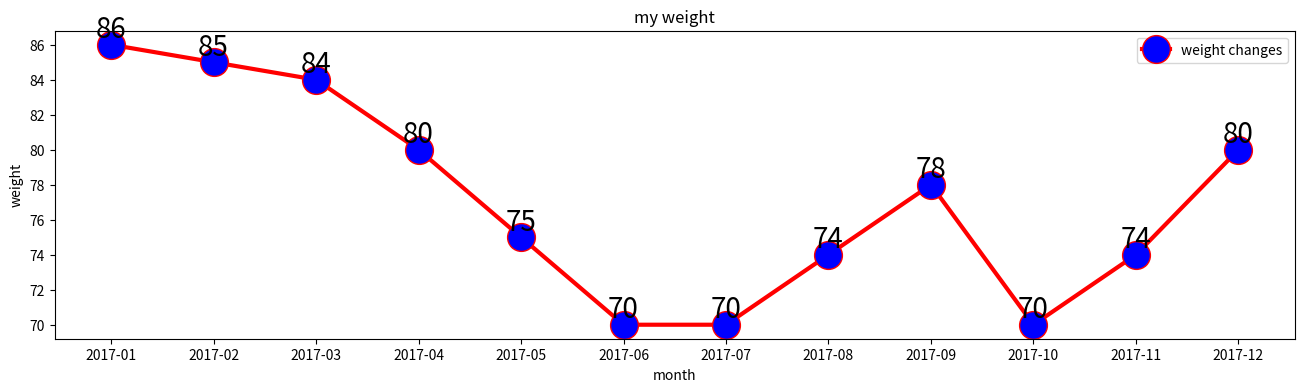

Here is the Python script that generated this plot:
import matplotlib.pyplot as plt

# 月份
x1 = ['2017-01', '2017-02', '2017-03', '2017-04', '2017-05', '2017-06', '2017-07', '2017-08',
      '2017-09', '2017-10', '2017-11', '2017-12']

# 体重
y1 = [86, 85, 84, 80, 75, 70, 70, 74, 78, 70, 74, 80]

# 设置画布大小
plt.figure(figsize=(16, 4))

# 标题
plt.title("my weight")

# 数据
plt.plot(x1, y1, label='weight changes', linewidth=3, color='r', marker='o',
         markerfacecolor='blue', markersize=20)

# 横坐标描述
plt.xlabel('month')

# 纵坐标描述
plt.ylabel('weight')

# 设置数字标签
for a, b in zip(x1, y1):
    plt.text(a, b, b, ha='center', va='bottom', fontsize=20)

plt.legend()
plt.show()
